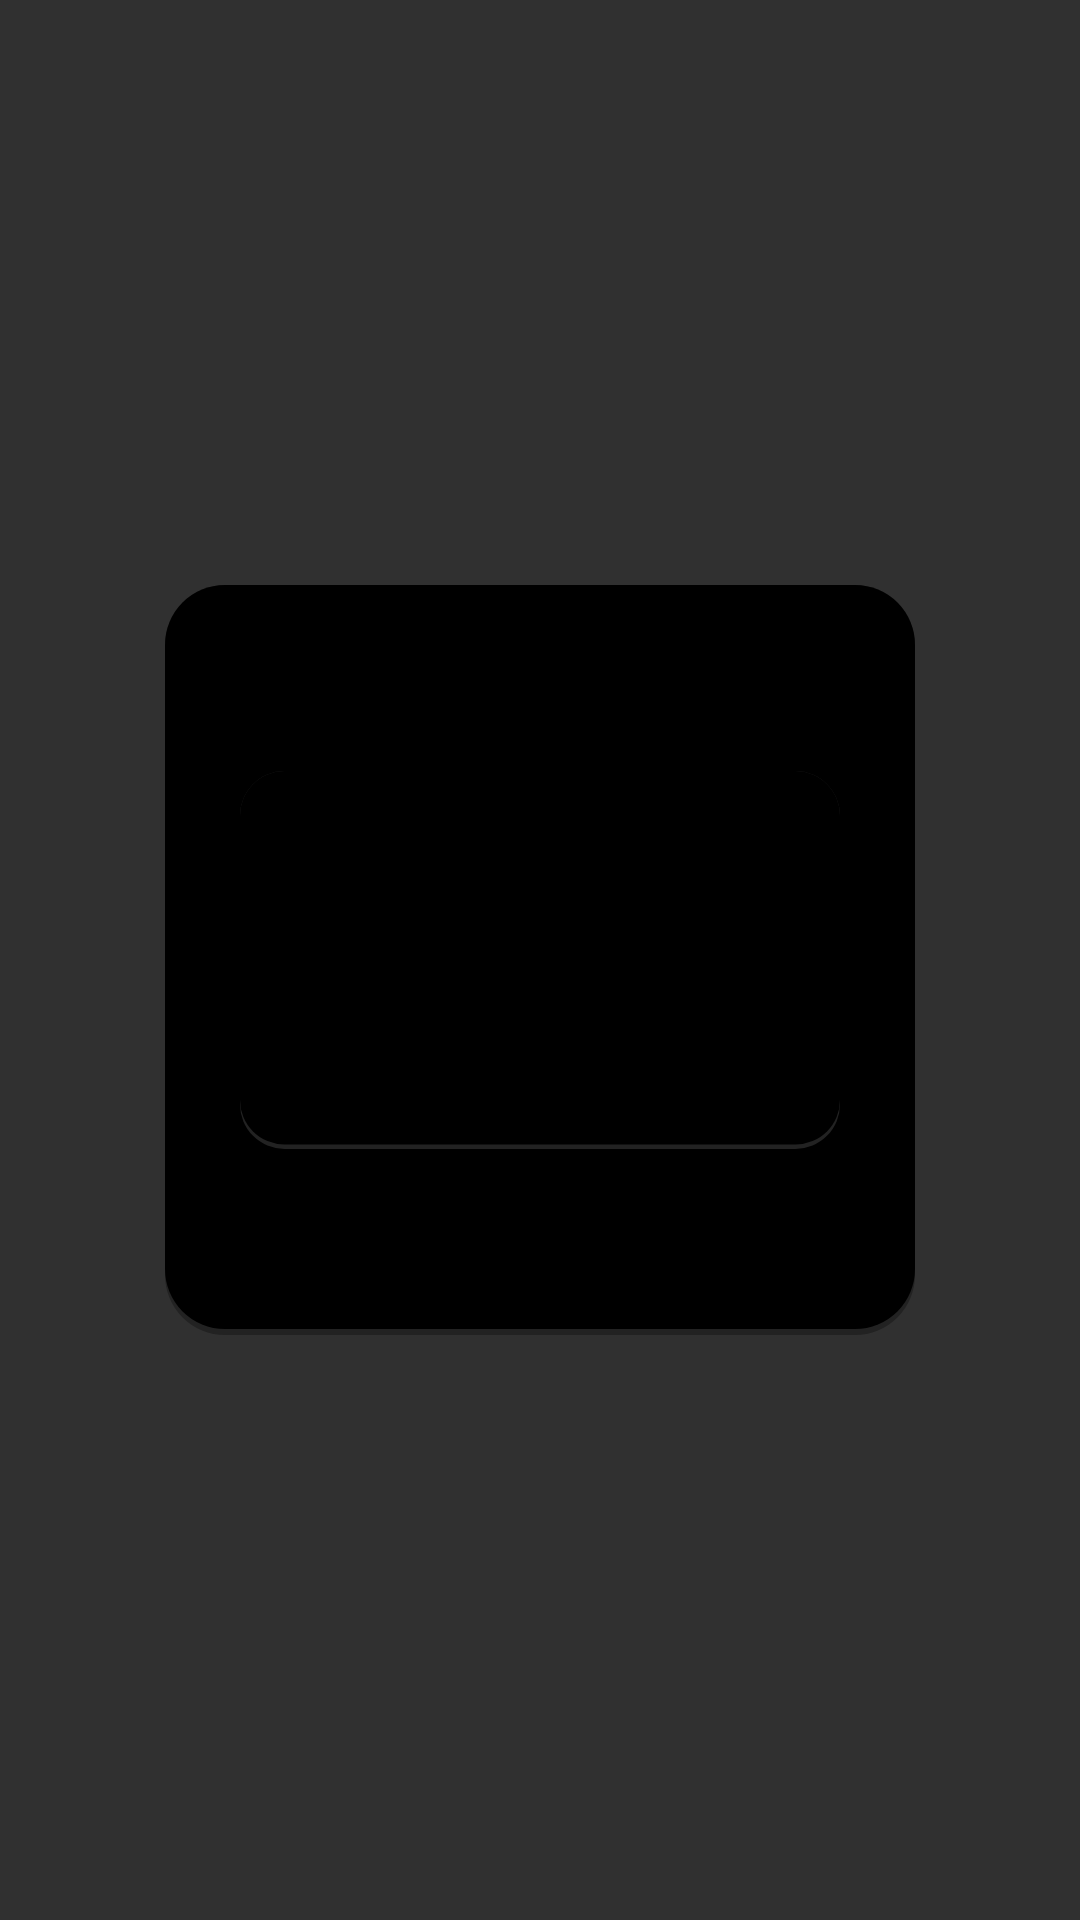

This screen was rendered from an Android layout file. Write that file and the resources it references.
<!-- AndroidManifest.xml: application theme AppTheme -->
<!-- res/layout/dialog_qrcode_image.xml -->
<?xml version="1.0" encoding="utf-8"?>
<androidx.constraintlayout.widget.ConstraintLayout
    xmlns:android="http://schemas.android.com/apk/res/android"
    xmlns:app="http://schemas.android.com/apk/res-auto"
    xmlns:tools="http://schemas.android.com/tools"
    tools:ignore="ContentDescription"
    android:layout_width="250dp"
    android:layout_height="250dp">

    <ImageView
        android:id="@+id/imageView"
        android:layout_width="250dp"
        android:layout_height="250dp"
        android:background="@drawable/bg_dialog"
        app:layout_constraintBottom_toBottomOf="parent"
        app:layout_constraintEnd_toEndOf="parent"
        app:layout_constraintStart_toStartOf="parent"
        app:layout_constraintTop_toTopOf="parent" />

    <ImageView
        android:id="@+id/qr_code"
        android:layout_width="200dp"
        android:layout_height="200dp"
        android:src="@drawable/bg_dialog"
        app:layout_constraintBottom_toBottomOf="parent"
        app:layout_constraintEnd_toEndOf="parent"
        app:layout_constraintStart_toStartOf="parent"
        app:layout_constraintTop_toTopOf="parent" />
</androidx.constraintlayout.widget.ConstraintLayout>
<!-- resources referenced by this layout -->
<resources>
  <!-- drawable bg_dialog (drawable) -->
  <?xml version="1.0" encoding="utf-8"?>
  <layer-list xmlns:android="http://schemas.android.com/apk/res/android">
      <item>
          <shape
              android:shape="rectangle" >
              <size android:height="170dp" android:width="270dp"/>
              <solid android:color="#222" />
              <padding android:bottom="2dp"/>
              <corners android:radius="20dp" />
          </shape>
      </item>
      <item>
          <shape
              android:shape="rectangle" >
              <solid android:color="#000" />
              <corners android:radius="20dp" />
          </shape>
      </item>
  </layer-list>
  <style name="AppTheme" parent="Theme.AppCompat.NoActionBar">
          
          <item name="colorPrimary">@color/colorPrimary</item>
          <item name="colorPrimaryDark">@color/colorPrimaryDark</item>
          <item name="colorAccent">@color/colorAccent</item>
          <item name="android:statusBarColor">@color/colorPrimary</item>
          <item name="android:navigationBarColor">@color/colorPrimaryDark</item>
      </style>
  <color name="colorPrimary">#181834</color>
  <color name="colorPrimaryDark">#181834</color>
  <color name="colorAccent">#C33CBBFF</color>
</resources>
